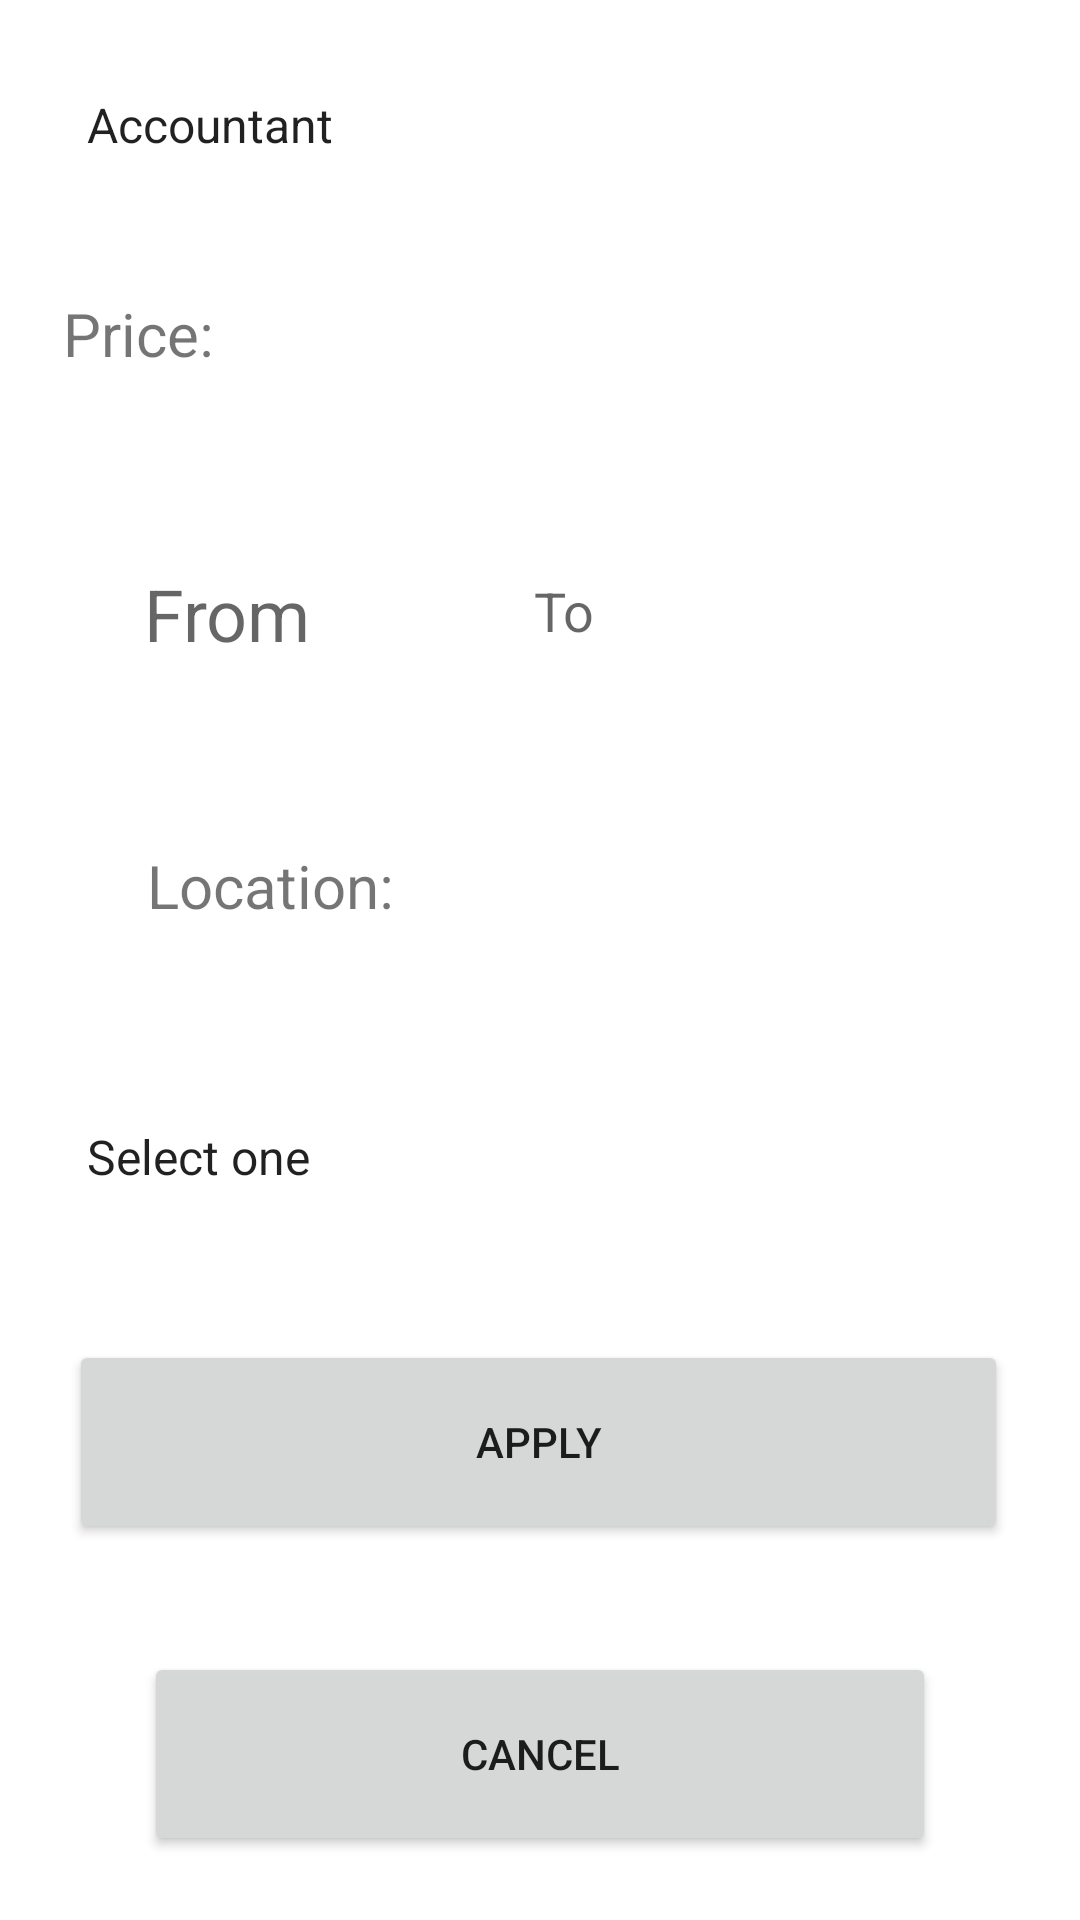

Android layout source for this screen:
<!-- AndroidManifest.xml: application theme Theme.Handyman1 -->
<!-- res/layout/activity_filter.xml -->
<?xml version="1.0" encoding="utf-8"?>
<androidx.constraintlayout.widget.ConstraintLayout xmlns:android="http://schemas.android.com/apk/res/android"
    xmlns:app="http://schemas.android.com/apk/res-auto"
    xmlns:tools="http://schemas.android.com/tools"
    android:layout_width="match_parent"
    android:layout_height="match_parent"

    tools:context=".Filter">

    <Spinner
        android:id="@+id/typeofservice"
        android:layout_width="318dp"

        android:layout_height="68dp"
        android:layout_marginBottom="22dp"
        android:background="@drawable/rounded_border_edittext"
        android:entries="@array/typesofservices"
        app:layout_constraintBottom_toTopOf="@+id/textView7"
        app:layout_constraintEnd_toEndOf="parent"
        app:layout_constraintStart_toStartOf="parent"
        app:layout_constraintTop_toBottomOf="@+id/textView6" />

    <EditText
        android:id="@+id/from"
        android:layout_width="0dp"
        android:layout_height="68dp"
        android:layout_marginStart="48dp"
        android:layout_marginTop="71dp"
        android:layout_marginEnd="53dp"
        android:layout_marginBottom="71dp"
        android:background="@drawable/rounded_border_edittext"
        android:ems="10"
        android:hint="From"
        android:inputType="number"
        android:textSize="24sp"
        app:layout_constraintBottom_toBottomOf="@+id/textView10"
        app:layout_constraintEnd_toStartOf="@+id/to"
        app:layout_constraintStart_toStartOf="parent"
        app:layout_constraintTop_toTopOf="@+id/textView7" />

    <Button
        android:id="@+id/apply"
        android:layout_width="313dp"
        android:layout_height="68dp"
        android:layout_marginBottom="36dp"
        android:text="Apply"
        app:layout_constraintBottom_toTopOf="@+id/cancel"
        app:layout_constraintEnd_toEndOf="parent"
        app:layout_constraintHorizontal_bias="0.489"
        app:layout_constraintStart_toStartOf="parent"
        app:layout_constraintTop_toBottomOf="@+id/location" />

    <Spinner
        android:id="@+id/location"
        android:layout_width="318dp"
        android:layout_height="68dp"

        android:layout_marginStart="44dp"
        android:layout_marginEnd="44dp"
        android:layout_marginBottom="27dp"
        android:background="@drawable/rounded_border_edittext"
        android:entries="@array/address"
        app:layout_constraintBottom_toTopOf="@+id/apply"
        app:layout_constraintEnd_toEndOf="parent"
        app:layout_constraintStart_toStartOf="parent"
        app:layout_constraintTop_toBottomOf="@+id/textView10" />

    <EditText
        android:id="@+id/to"
        android:layout_width="132dp"
        android:layout_height="68dp"
        android:layout_marginTop="24dp"

        android:layout_marginEnd="50dp"
        android:layout_marginBottom="44dp"
        android:background="@drawable/rounded_border_edittext"
        android:ems="10"
        android:hint="To"
        android:inputType="number"
        app:layout_constraintBottom_toTopOf="@+id/textView10"
        app:layout_constraintEnd_toEndOf="parent"
        app:layout_constraintStart_toEndOf="@+id/from"
        app:layout_constraintTop_toBottomOf="@+id/textView7" />

    <Button
        android:id="@+id/cancel"
        android:layout_width="0dp"
        android:layout_height="68dp"
        android:layout_marginStart="48dp"
        android:layout_marginEnd="48dp"
        android:layout_marginBottom="148dp"
        android:text="Cancel"
        app:layout_constraintBottom_toBottomOf="parent"
        app:layout_constraintEnd_toEndOf="parent"
        app:layout_constraintHorizontal_bias="0.0"
        app:layout_constraintStart_toStartOf="parent"
        app:layout_constraintTop_toBottomOf="@+id/apply" />

    <TextView
        android:id="@+id/textView10"
        android:layout_width="130dp"
        android:layout_height="30dp"
        android:layout_marginStart="49dp"
        android:layout_marginBottom="40dp"
        android:text="Location:"
        android:textSize="20sp"
        app:layout_constraintBottom_toTopOf="@+id/location"
        app:layout_constraintStart_toStartOf="parent"
        app:layout_constraintTop_toBottomOf="@+id/to" />

    <TextView
        android:id="@+id/textView7"
        android:layout_width="317dp"
        android:layout_height="30dp"
        android:layout_marginBottom="18dp"
        android:text="Price:"
        android:textSize="20sp"
        app:layout_constraintBottom_toTopOf="@+id/to"
        app:layout_constraintEnd_toEndOf="parent"
        app:layout_constraintHorizontal_bias="0.489"
        app:layout_constraintStart_toStartOf="parent"
        app:layout_constraintTop_toBottomOf="@+id/typeofservice" />

    <TextView
        android:id="@+id/textView6"
        android:layout_width="187dp"
        android:layout_height="30dp"
        android:layout_marginStart="3dp"
        android:layout_marginTop="77dp"
        android:layout_marginBottom="27dp"
        android:text="Type of service:"
        android:textSize="20sp"
        app:layout_constraintBottom_toTopOf="@+id/typeofservice"
        app:layout_constraintStart_toStartOf="@+id/typeofservice"
        app:layout_constraintTop_toTopOf="parent" />


</androidx.constraintlayout.widget.ConstraintLayout>
<!-- resources referenced by this layout -->
<resources>
  <string-array name="address">
          <item>Select one</item>
          <item>Tripoli</item>
          <item>Beirut</item>
          <item>Sidon</item>
          <item>Tyre</item>
          <item>Joünié</item>
          <item>Zahlé</item>
          <item>Nabatîyé</item>
          <item>Baalbek</item>
          <item>Amioûn</item>
          <item>Baabda</item>
          <item>Marjayoûn</item>
          <item>Jdaidet el Matn</item>
          <item>Zghartā</item>
          <item>Aaley</item>
          <item>Jbaïl</item>
          <item>Sîr ed Danniyé</item>
          <item>Halba</item>
          <item>Bent Jbaïl</item>
          <item>Jezzîne</item>
          <item>Batroûn</item>
          <item>Hâsbaïya</item>
          <item>Joubb Jannîne</item>
          <item>Beït ed Dîne</item>
          <item>El Hermel</item>
          <item>Râchaïya el Ouadi</item>
          <item>Bcharré</item>
      </string-array>
  <string-array name="typesofservices">
          <item>Accountant</item>
          <item>Teacher</item>
          <item>Technician</item>
          <item>Laborer</item>
          <item>Physical</item>
          <item>Commercial Banker</item>
          <item>Engineer</item>
          <item>Lawyer</item>
          <item>Psychologist</item>
          <item>Pharmacist</item>
          <item>Dietitian</item>
          <item>Research Analyst</item>
          <item>Midwife</item>
          <item>Mechanic</item>
          <item>Dentist</item>
          <item>Electrician</item>
          <item>Consultant</item>
          <item>Investment Banker</item>
          <item>Programmer</item>
  
      </string-array>
  <style name="Theme.Handyman1" parent="Theme.MaterialComponents.DayNight.DarkActionBar">
          
          <item name="colorPrimary">@color/green_200</item>
          <item name="colorPrimaryVariant">@color/purple_700</item>
          <item name="colorOnPrimary">@color/white</item>
  
          
          <item name="colorSecondary">@color/teal_200</item>
          <item name="colorSecondaryVariant">@color/teal_700</item>
          <item name="colorOnSecondary">@color/black</item>
          
          <item name="android:statusBarColor" tools:targetApi="l">?attr/colorPrimaryVariant</item>
          
      </style>
  <color name="green_200">#FFBB86FC</color>
  <color name="purple_700">#FF3700B3</color>
  <color name="white">#FFFFFFFF</color>
  <color name="teal_200">#FF03DAC5</color>
  <color name="teal_700">#FF018786</color>
  <color name="black">#FF000000</color>
</resources>
